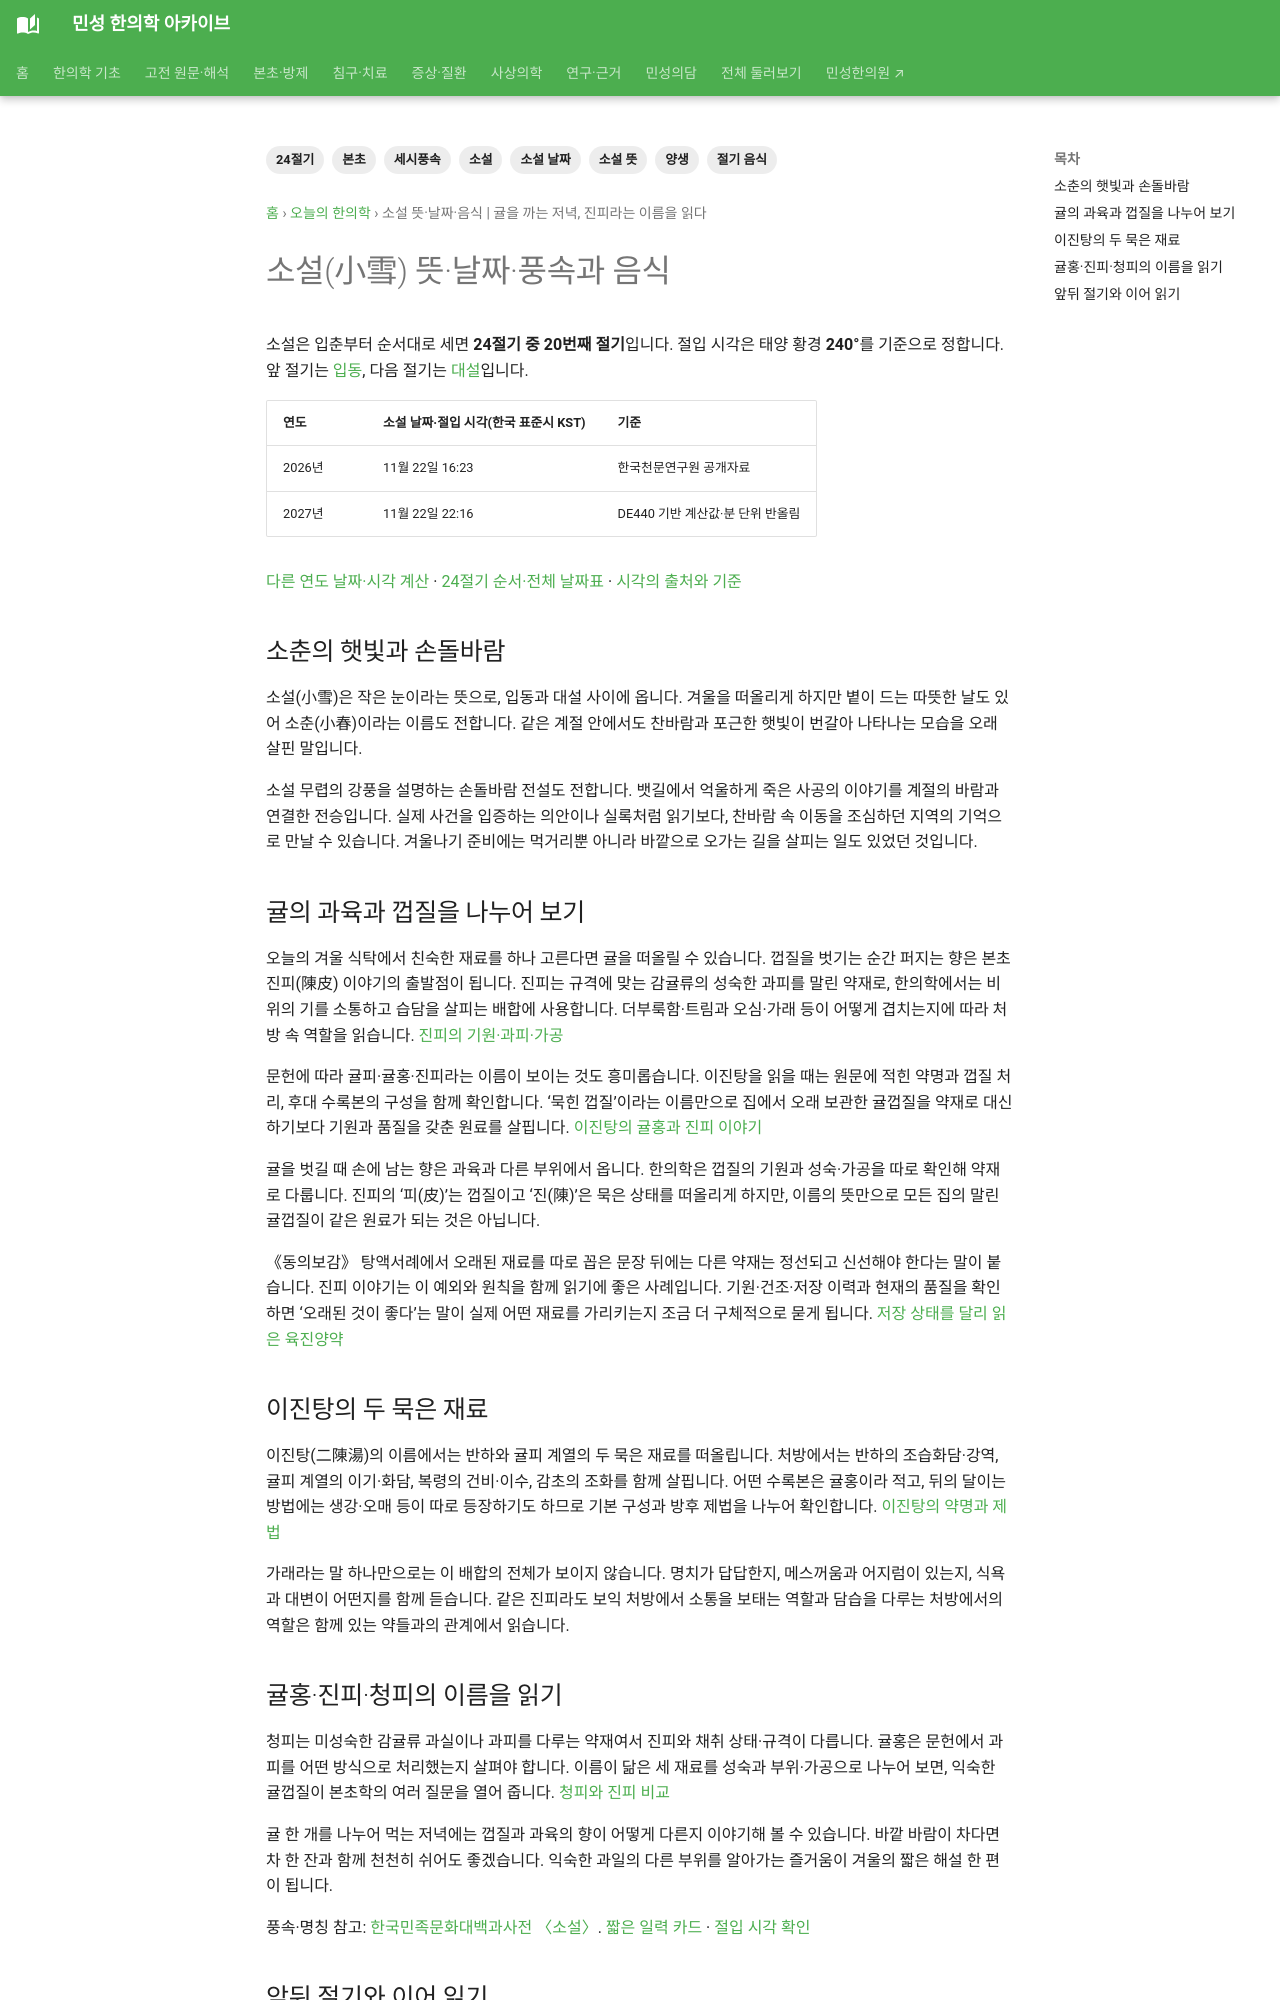

repository: joowon1111/minseong-korean-medicine-wiki · page: daily-korean-medicine/solar-terms/soseol/index.html · generator: mkdocs

---
title: 소설 뜻·날짜·음식 | 귤을 까는 저녁, 진피라는 이름을 읽다
description: 소설(小雪)의 뜻과 2026·2027년 날짜·절입 시각, 풍속과 음식을 알아봅니다. 귤을 까는 저녁, 진피라는 이름을 읽다 이야기를 본초·고전 원문과 함께 읽습니다.
tags: [24절기, 소설, 소설 뜻, 소설 날짜, 절기 음식, 세시풍속, 본초, 양생]
---
# 소설(小雪) 뜻·날짜·풍속과 음식 {#soseol}

소설은 입춘부터 순서대로 세면 **24절기 중 20번째 절기**입니다. 절입 시각은 태양 황경 **240°**를 기준으로 정합니다. 앞 절기는 [입동](ipdong.md), 다음 절기는 [대설](daeseol.md)입니다.

| 연도 | 소설 날짜·절입 시각(한국 표준시 KST) | 기준 |
|---|---|---|
| 2026년 | 11월 22일 16:23 | 한국천문연구원 공개자료 |
| 2027년 | 11월 22일 22:16 | DE440 기반 계산값·분 단위 반올림 |

[다른 연도 날짜·시각 계산](../solar-terms.md#solar-calculator) · [24절기 순서·전체 날짜표](../solar-terms.md) · [시각의 출처와 기준](../solar-terms.md#annual-time)

<!-- solar-story:start -->
## 소춘의 햇빛과 손돌바람

소설(小雪)은 작은 눈이라는 뜻으로, 입동과 대설 사이에 옵니다. 겨울을 떠올리게 하지만 볕이 드는 따뜻한 날도 있어 소춘(小春)이라는 이름도 전합니다. 같은 계절 안에서도 찬바람과 포근한 햇빛이 번갈아 나타나는 모습을 오래 살핀 말입니다.

소설 무렵의 강풍을 설명하는 손돌바람 전설도 전합니다. 뱃길에서 억울하게 죽은 사공의 이야기를 계절의 바람과 연결한 전승입니다. 실제 사건을 입증하는 의안이나 실록처럼 읽기보다, 찬바람 속 이동을 조심하던 지역의 기억으로 만날 수 있습니다. 겨울나기 준비에는 먹거리뿐 아니라 바깥으로 오가는 길을 살피는 일도 있었던 것입니다.

## 귤의 과육과 껍질을 나누어 보기

오늘의 겨울 식탁에서 친숙한 재료를 하나 고른다면 귤을 떠올릴 수 있습니다. 껍질을 벗기는 순간 퍼지는 향은 본초 진피(陳皮) 이야기의 출발점이 됩니다. 진피는 규격에 맞는 감귤류의 성숙한 과피를 말린 약재로, 한의학에서는 비위의 기를 소통하고 습담을 살피는 배합에 사용합니다. 더부룩함·트림과 오심·가래 등이 어떻게 겹치는지에 따라 처방 속 역할을 읽습니다. [진피의 기원·과피·가공](../../herbs/citrus-peel.md)

문헌에 따라 귤피·귤홍·진피라는 이름이 보이는 것도 흥미롭습니다. 이진탕을 읽을 때는 원문에 적힌 약명과 껍질 처리, 후대 수록본의 구성을 함께 확인합니다. ‘묵힌 껍질’이라는 이름만으로 집에서 오래 보관한 귤껍질을 약재로 대신하기보다 기원과 품질을 갖춘 원료를 살핍니다. [이진탕의 귤홍과 진피 이야기](../../classical-stories/phlegm-citrus-peel.md)

귤을 벗길 때 손에 남는 향은 과육과 다른 부위에서 옵니다. 한의학은 껍질의 기원과 성숙·가공을 따로 확인해 약재로 다룹니다. 진피의 ‘피(皮)’는 껍질이고 ‘진(陳)’은 묵은 상태를 떠올리게 하지만, 이름의 뜻만으로 모든 집의 말린 귤껍질이 같은 원료가 되는 것은 아닙니다.

《동의보감》 탕액서례에서 오래된 재료를 따로 꼽은 문장 뒤에는 다른 약재는 정선되고 신선해야 한다는 말이 붙습니다. 진피 이야기는 이 예외와 원칙을 함께 읽기에 좋은 사례입니다. 기원·건조·저장 이력과 현재의 품질을 확인하면 ‘오래된 것이 좋다’는 말이 실제 어떤 재료를 가리키는지 조금 더 구체적으로 묻게 됩니다. [저장 상태를 달리 읽은 육진양약](../../classics/donguibogam-tangaek.md#storage-and-freshness)

## 이진탕의 두 묵은 재료

이진탕(二陳湯)의 이름에서는 반하와 귤피 계열의 두 묵은 재료를 떠올립니다. 처방에서는 반하의 조습화담·강역, 귤피 계열의 이기·화담, 복령의 건비·이수, 감초의 조화를 함께 살핍니다. 어떤 수록본은 귤홍이라 적고, 뒤의 달이는 방법에는 생강·오매 등이 따로 등장하기도 하므로 기본 구성과 방후 제법을 나누어 확인합니다. [이진탕의 약명과 제법](../../classical-stories/phlegm-citrus-peel.md)

가래라는 말 하나만으로는 이 배합의 전체가 보이지 않습니다. 명치가 답답한지, 메스꺼움과 어지럼이 있는지, 식욕과 대변이 어떤지를 함께 듣습니다. 같은 진피라도 보익 처방에서 소통을 보태는 역할과 담습을 다루는 처방에서의 역할은 함께 있는 약들과의 관계에서 읽습니다.
